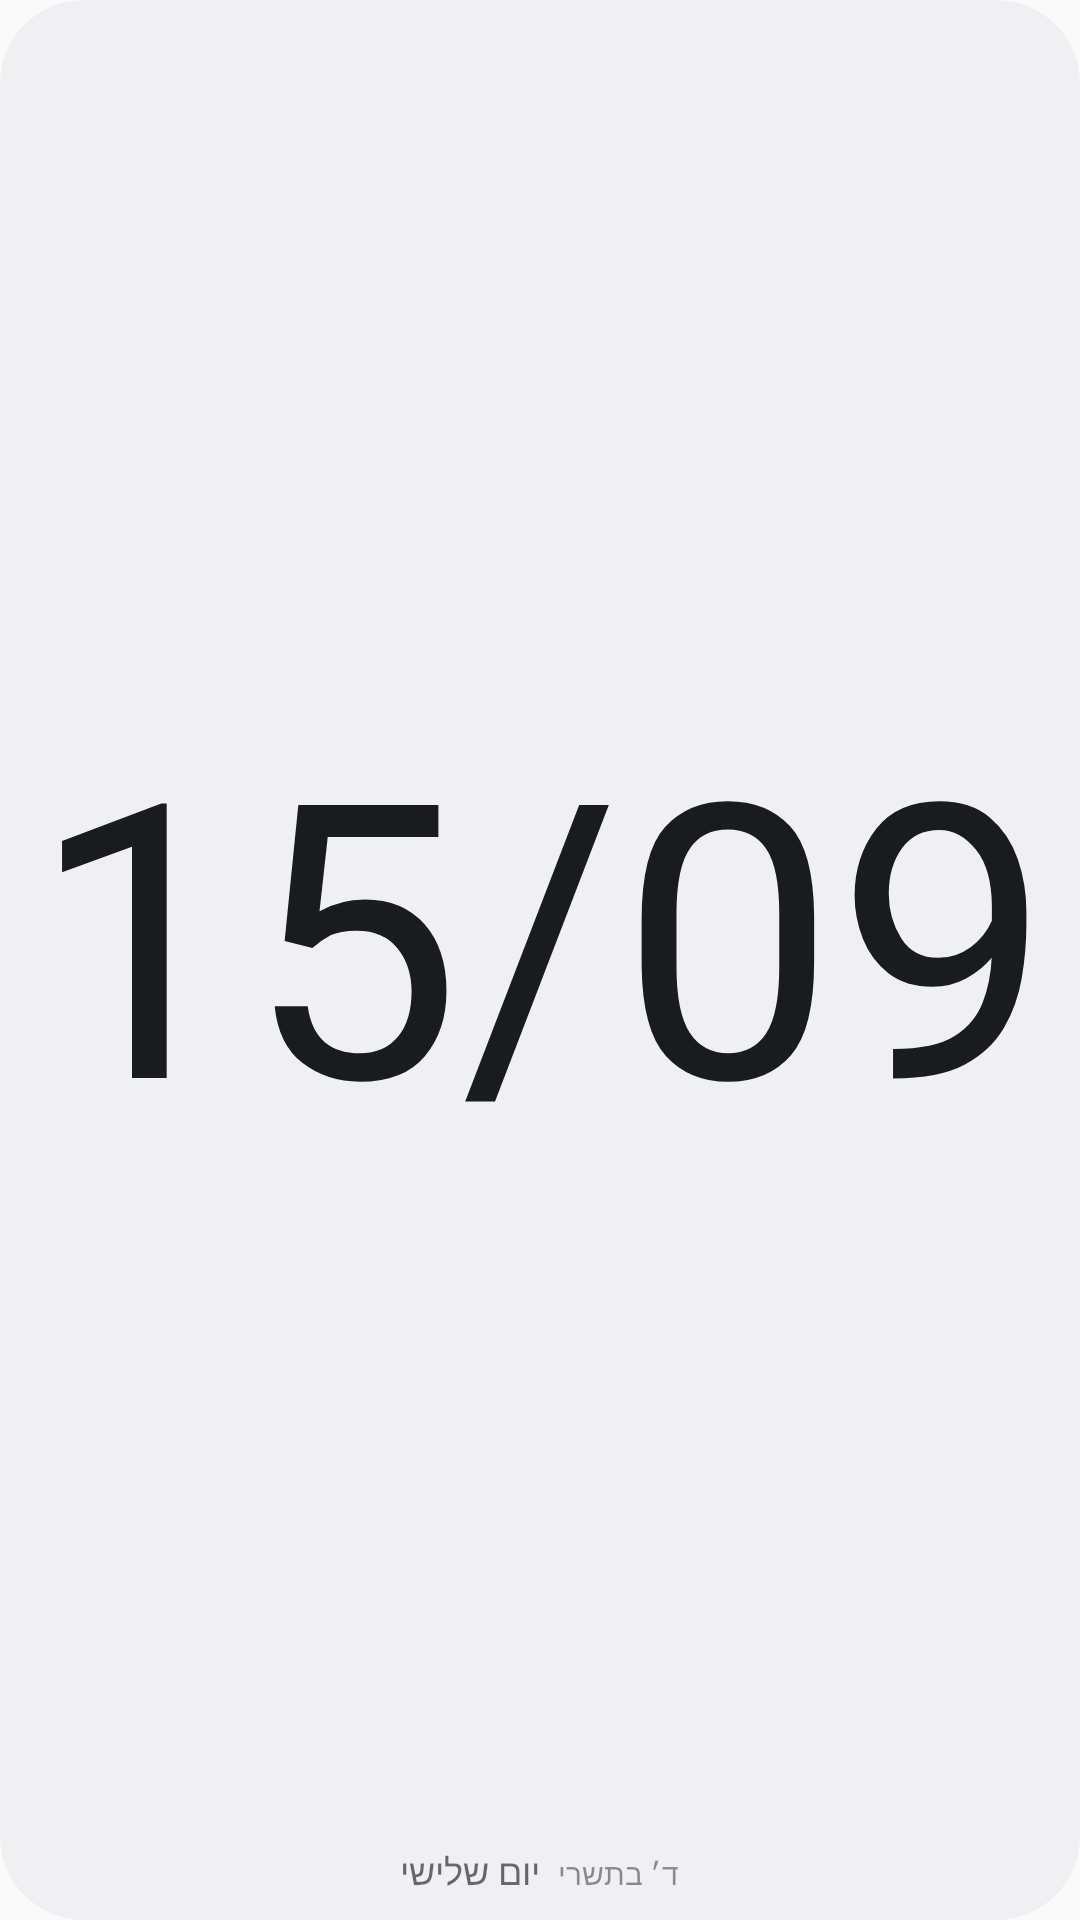

This screen was rendered from an Android layout file. Write that file and the resources it references.
<!-- AndroidManifest.xml: application theme AppTheme -->
<!-- res/layout/widget_date_preview.xml -->
<?xml version="1.0" encoding="utf-8"?>
<LinearLayout xmlns:android="http://schemas.android.com/apk/res/android"
    android:layout_width="match_parent"
    android:layout_height="match_parent"
    android:background="@drawable/widget_date_bg"
    android:gravity="center"
    android:orientation="vertical"
    android:paddingStart="8dp"
    android:paddingEnd="8dp"
    android:paddingTop="16dp"
    android:paddingBottom="8dp">

    <TextView
        android:layout_width="match_parent"
        android:layout_height="0dp"
        android:layout_weight="1"
        android:gravity="center"
        android:layoutDirection="ltr"
        android:textDirection="ltr"
        android:text="@string/widget_preview_date"
        android:fontFamily="@font/six_caps"
        android:includeFontPadding="false"
        android:textColor="@color/widget_date_ink"
        android:textSize="90sp"
        android:maxLines="1"
        android:autoSizeTextType="uniform"
        android:autoSizeMinTextSize="30sp"
        android:autoSizeMaxTextSize="400sp"
        android:autoSizeStepGranularity="2sp" />

    <LinearLayout
        android:layout_width="wrap_content"
        android:layout_height="wrap_content"
        android:gravity="bottom"
        android:orientation="horizontal">

        <TextView
            android:layout_width="wrap_content"
            android:layout_height="wrap_content"
            android:text="@string/widget_preview_date_weekday"
            android:fontFamily="@font/heebo_medium"
            android:textColor="@color/widget_date_ink"
            android:alpha="0.65"
            android:textSize="12sp" />

        <TextView
            android:layout_width="wrap_content"
            android:layout_height="wrap_content"
            android:layout_marginStart="6dp"
            android:text="@string/widget_preview_date_hebrew"
            android:fontFamily="@font/heebo_medium"
            android:textColor="@color/widget_date_ink"
            android:alpha="0.49"
            android:textSize="10sp" />
    </LinearLayout>
</LinearLayout>
<!-- resources referenced by this layout -->
<resources>
  <color name="widget_date_ink">#FF1B1915</color>
  <!-- drawable widget_date_bg (drawable) -->
  <?xml version="1.0" encoding="utf-8"?>
  <shape xmlns:android="http://schemas.android.com/apk/res/android" android:shape="rectangle">
      <solid android:color="@color/widget_date_bg" />
      <corners android:radius="30dp" />
  </shape>
  <string name="widget_preview_date">15/09</string>
  <string name="widget_preview_date_hebrew">ד׳ בתשרי</string>
  <string name="widget_preview_date_weekday">יום שלישי</string>
  <style name="AppTheme" parent="Theme.AppCompat.Light.DarkActionBar">
          
          <item name="colorPrimary">@color/colorPrimary</item>
          <item name="colorPrimaryDark">@color/colorPrimaryDark</item>
          <item name="colorAccent">@color/colorAccent</item>
      </style>
  <color name="widget_date_bg">#FFFFFDF9</color>
  <!-- not gathered from this repository: default colours our renderer supplied (Android Studio template values) -->
  <color name="colorPrimary">#FF6200EE</color>
  <color name="colorPrimaryDark">#FF3700B3</color>
  <color name="colorAccent">#FF03DAC5</color>
</resources>
